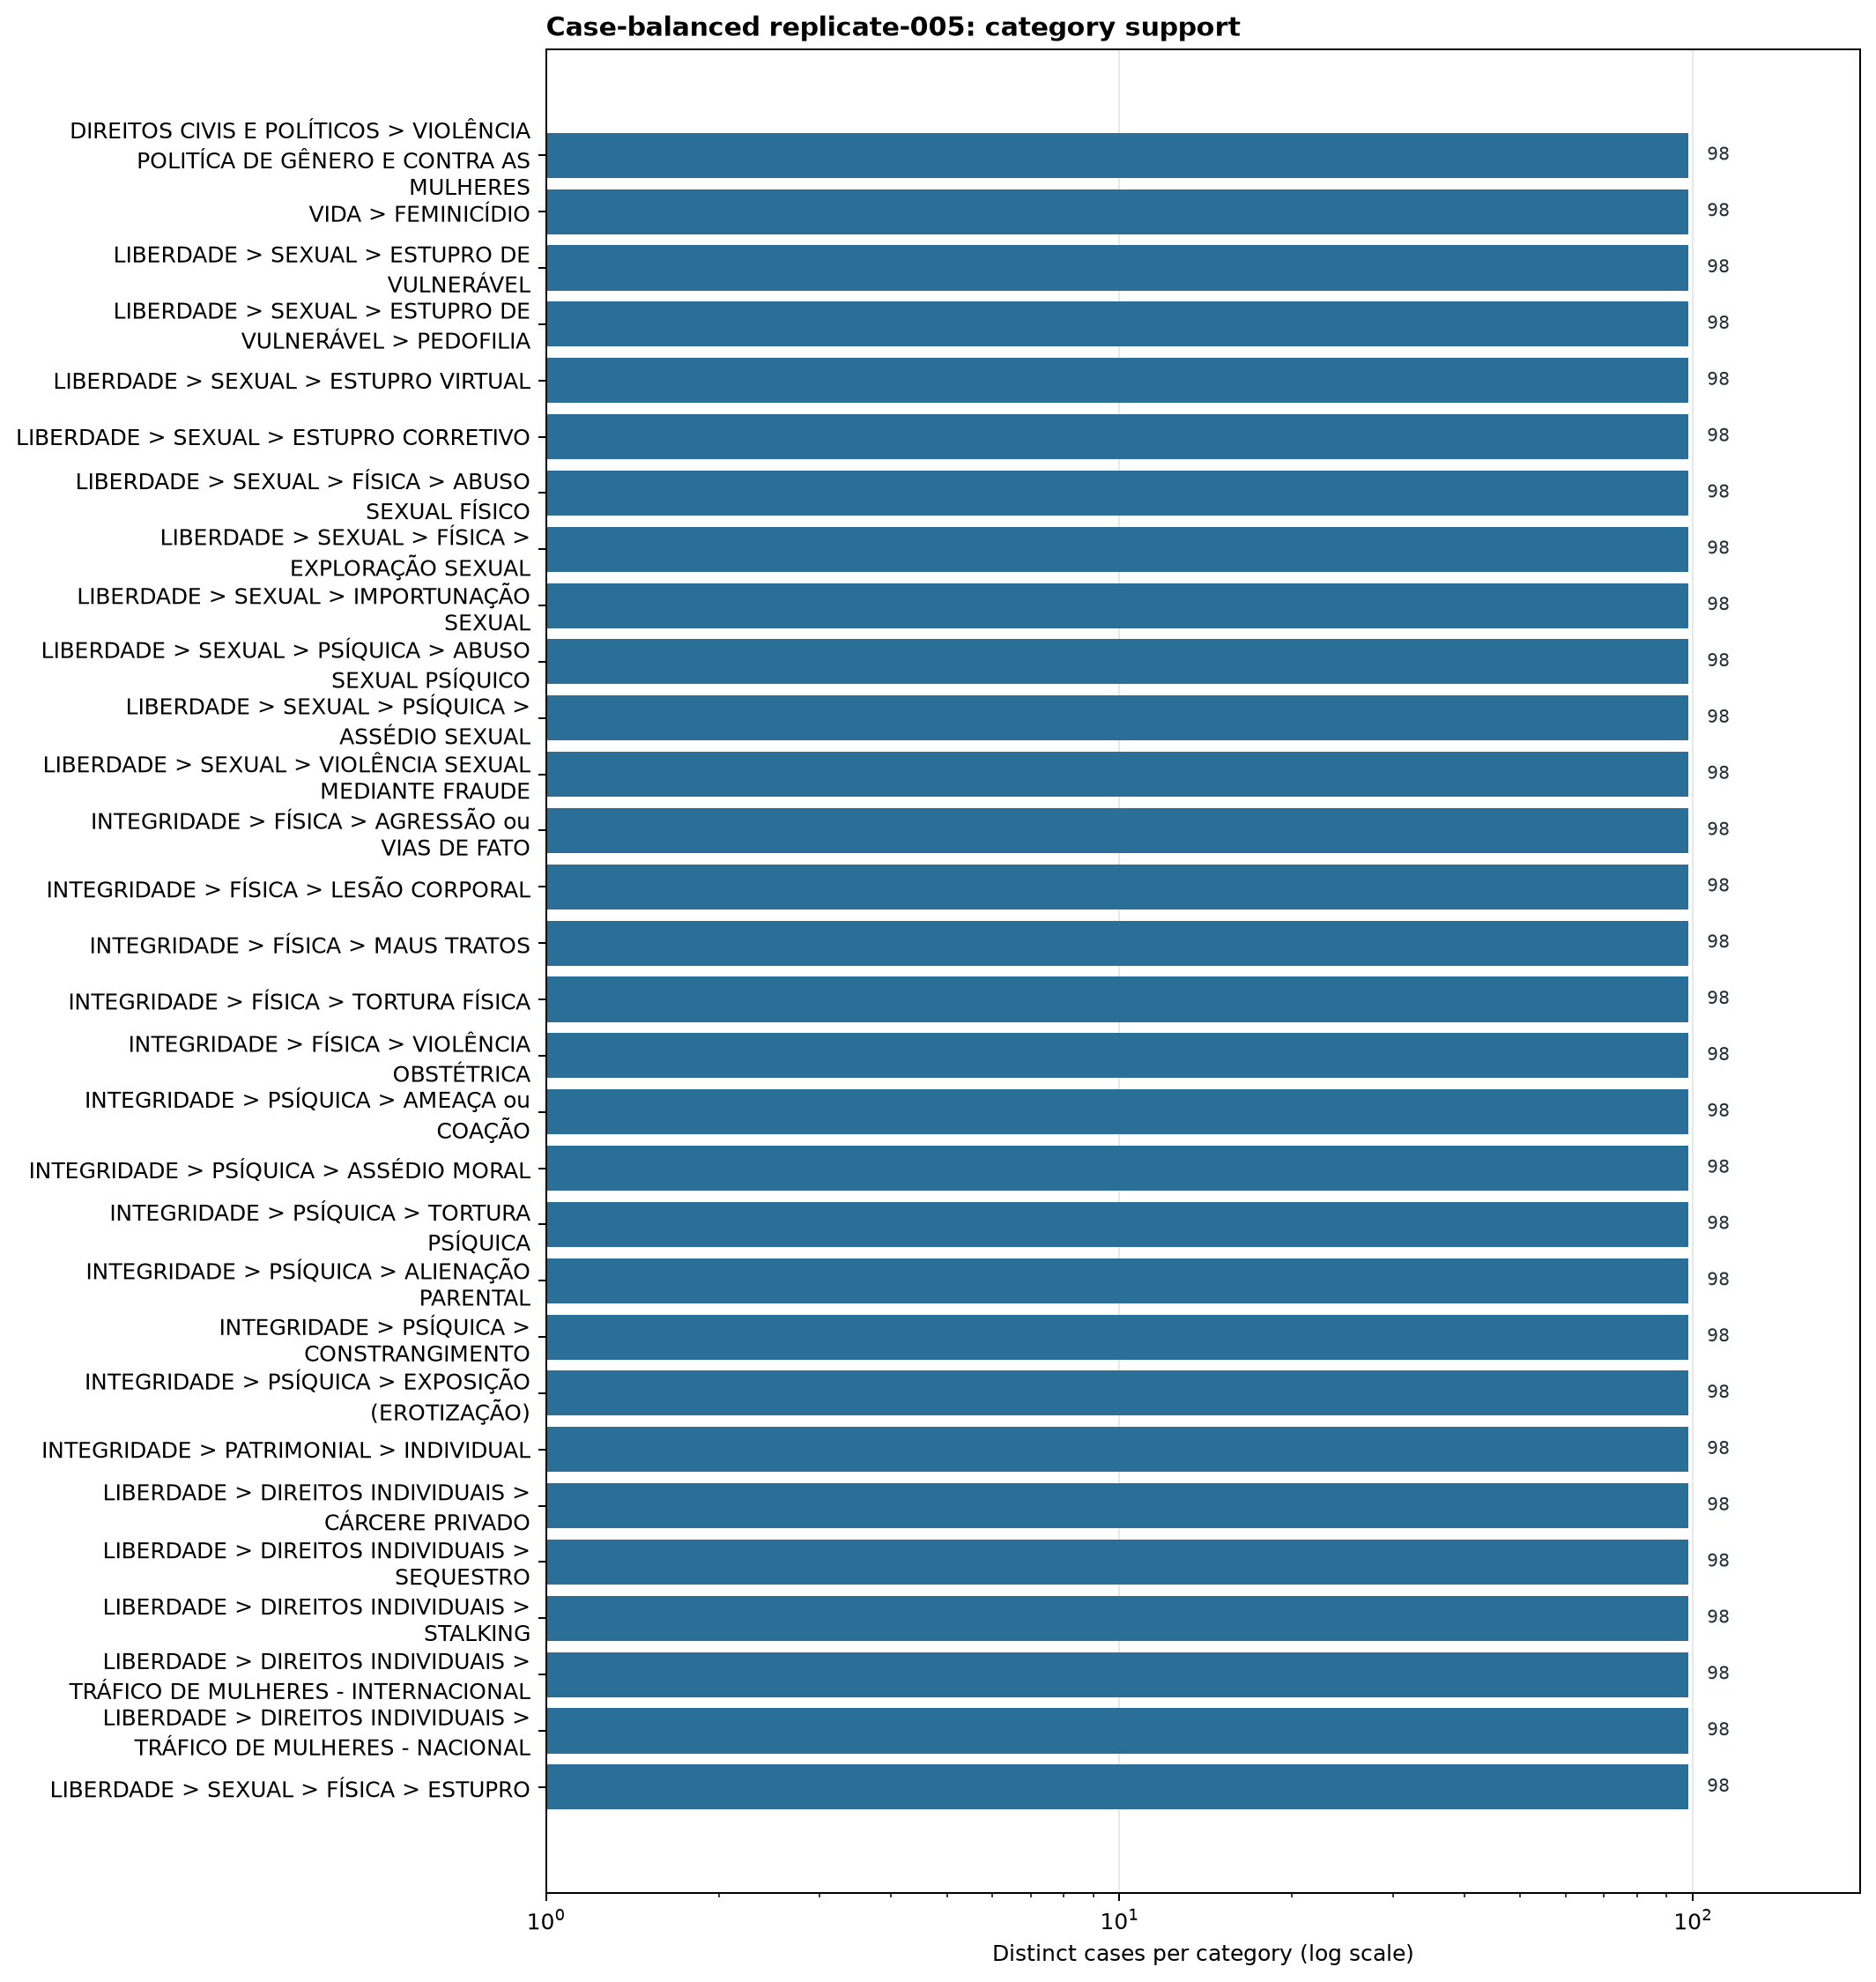

Data behind this chart, as committed beside it:
category, support
LIBERDADE > SEXUAL > FÍSICA > ESTUPRO, 98
LIBERDADE > SEXUAL > ESTUPRO DE VULNERÁV…, 98
LIBERDADE > SEXUAL > ESTUPRO DE VULNERÁV…, 98
LIBERDADE > SEXUAL > ESTUPRO VIRTUAL, 98
LIBERDADE > SEXUAL > ESTUPRO CORRETIVO, 98
LIBERDADE > SEXUAL > FÍSICA > ABUSO SEXU…, 98
LIBERDADE > SEXUAL > FÍSICA > EXPLORAÇÃO…, 98
LIBERDADE > SEXUAL > IMPORTUNAÇÃO SEXUAL, 98
LIBERDADE > SEXUAL > PSÍQUICA > ABUSO SE…, 98
LIBERDADE > SEXUAL > PSÍQUICA > ASSÉDIO …, 98
LIBERDADE > SEXUAL > VIOLÊNCIA SEXUAL ME…, 98
INTEGRIDADE > FÍSICA > AGRESSÃO ou VIAS …, 98
INTEGRIDADE > FÍSICA > LESÃO CORPORAL, 98
INTEGRIDADE > FÍSICA > MAUS TRATOS, 98
INTEGRIDADE > FÍSICA > TORTURA FÍSICA, 98
INTEGRIDADE > FÍSICA > VIOLÊNCIA OBSTÉTR…, 98
INTEGRIDADE > PSÍQUICA > AMEAÇA ou COAÇÃ…, 98
INTEGRIDADE > PSÍQUICA > ASSÉDIO MORAL, 98
INTEGRIDADE > PSÍQUICA > TORTURA PSÍQUIC…, 98
INTEGRIDADE > PSÍQUICA > ALIENAÇÃO PAREN…, 98
INTEGRIDADE > PSÍQUICA > CONSTRANGIMENTO, 98
INTEGRIDADE > PSÍQUICA > EXPOSIÇÃO (EROT…, 98
INTEGRIDADE > PATRIMONIAL > INDIVIDUAL, 98
LIBERDADE > DIREITOS INDIVIDUAIS > CÁRCE…, 98
LIBERDADE > DIREITOS INDIVIDUAIS > SEQUE…, 98
LIBERDADE > DIREITOS INDIVIDUAIS > STALK…, 98
LIBERDADE > DIREITOS INDIVIDUAIS > TRÁFI…, 98
LIBERDADE > DIREITOS INDIVIDUAIS > TRÁFI…, 98
VIDA > FEMINICÍDIO, 98
DIREITOS CIVIS E POLÍTICOS > VIOLÊNCIA P…, 98
